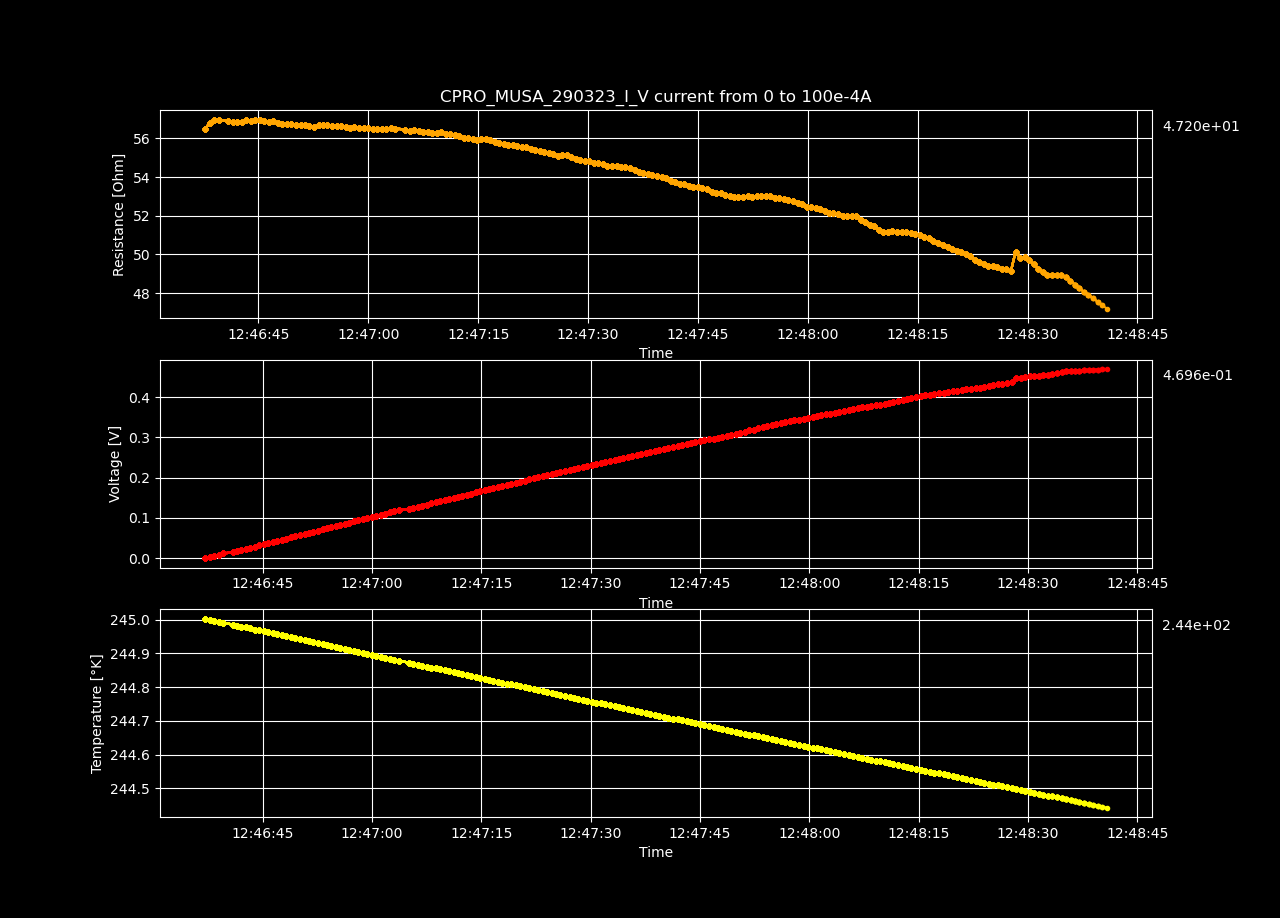

The data file committed next to this chart (first rows):
Datetime, Temperature [K], Voltage [V], Resistance [𝛀], Current Source [A], Electric Field [V/cm], Restivity [𝛀 cm], Current Density [A/cm2]
2023-03-29 12:46:37.093282, 245, -3.46961451e-05, -inf, 0.0, -0.001071, -inf, 0.0
2023-03-29 12:46:37.713859, 245, 0.002839, 56.49, 5.0251256281407036e-05, 0.08762, 39.84, 0.002199
2023-03-29 12:46:38.340516, 245, 0.005708, 56.79, 0.0001005, 0.1762, 40.05, 0.004398
2023-03-29 12:46:38.965778, 245, 0.008588, 56.97, 0.0001508, 0.2651, 40.17, 0.006598
2023-03-29 12:46:39.577739, 245, 0.01145, 56.98, 0.000201, 0.3535, 40.18, 0.008797
2023-03-29 12:46:40.854051, 245, 0.01429, 56.89, 0.0002513, 0.4412, 40.12, 0.011
2023-03-29 12:46:41.470599, 245, 0.01714, 56.84, 0.0003015, 0.5289, 40.09, 0.0132
2023-03-29 12:46:42.077435, 245, 0.01999, 56.84, 0.0003518, 0.6171, 40.09, 0.01539
2023-03-29 12:46:42.697914, 245, 0.02286, 56.87, 0.000402, 0.7056, 40.1, 0.01759
2023-03-29 12:46:43.317901, 245, 0.02577, 56.97, 0.0004523, 0.7953, 40.18, 0.01979
2023-03-29 12:46:43.941533, 245, 0.02859, 56.9, 0.0005025, 0.8825, 40.13, 0.02199
2023-03-29 12:46:44.552803, 245, 0.03149, 56.96, 0.0005528, 0.9718, 40.17, 0.02419
2023-03-29 12:46:45.164822, 245, 0.03434, 56.95, 0.000603, 1.06, 40.17, 0.02639
2023-03-29 12:46:45.776355, 245, 0.03716, 56.89, 0.0006533, 1.147, 40.12, 0.02859
2023-03-29 12:46:46.402065, 245, 0.03999, 56.85, 0.0007035, 1.234, 40.09, 0.03079
2023-03-29 12:46:47.024179, 245, 0.04288, 56.89, 0.0007538, 1.323, 40.12, 0.03299
2023-03-29 12:46:47.653114, 245, 0.04569, 56.82, 0.000804, 1.41, 40.08, 0.03519
2023-03-29 12:46:48.258057, 245, 0.0485, 56.77, 0.0008543, 1.497, 40.04, 0.03739
2023-03-29 12:46:48.868421, 244.9, 0.05132, 56.73, 0.0009045, 1.584, 40.01, 0.03959
2023-03-29 12:46:49.492760, 244.9, 0.05417, 56.73, 0.0009548, 1.672, 40.01, 0.04178
2023-03-29 12:46:50.115455, 244.9, 0.057, 56.72, 0.001005, 1.759, 40, 0.04398
2023-03-29 12:46:50.739740, 244.9, 0.05981, 56.67, 0.001055, 1.846, 39.97, 0.04618
2023-03-29 12:46:51.351808, 244.9, 0.06267, 56.69, 0.001106, 1.934, 39.98, 0.04838
2023-03-29 12:46:51.962426, 244.9, 0.06548, 56.65, 0.001156, 2.021, 39.96, 0.05058
2023-03-29 12:46:52.592966, 244.9, 0.06825, 56.59, 0.001206, 2.107, 39.91, 0.05278
2023-03-29 12:46:53.207029, 244.9, 0.07121, 56.68, 0.001256, 2.198, 39.97, 0.05498
2023-03-29 12:46:53.814875, 244.9, 0.07409, 56.71, 0.001307, 2.287, 39.99, 0.05718
2023-03-29 12:46:54.420440, 244.9, 0.07689, 56.67, 0.001357, 2.373, 39.97, 0.05938
2023-03-29 12:46:55.045911, 244.9, 0.0797, 56.64, 0.001407, 2.46, 39.95, 0.06158
2023-03-29 12:46:55.667896, 244.9, 0.08254, 56.64, 0.001457, 2.547, 39.94, 0.06378
2023-03-29 12:46:56.273082, 244.9, 0.08538, 56.64, 0.001508, 2.635, 39.94, 0.06598
2023-03-29 12:46:56.889241, 244.9, 0.08812, 56.57, 0.001558, 2.72, 39.89, 0.06817
2023-03-29 12:46:57.495412, 244.9, 0.09093, 56.55, 0.001608, 2.807, 39.88, 0.07037
2023-03-29 12:46:58.106768, 244.9, 0.09384, 56.59, 0.001658, 2.896, 39.91, 0.07257
2023-03-29 12:46:58.733455, 244.9, 0.09664, 56.56, 0.001709, 2.983, 39.89, 0.07477
2023-03-29 12:46:59.359225, 244.9, 0.09946, 56.55, 0.001759, 3.07, 39.88, 0.07697
2023-03-29 12:46:59.962804, 244.9, 0.1023, 56.54, 0.001809, 3.157, 39.87, 0.07917
2023-03-29 12:47:00.570628, 244.9, 0.105, 56.47, 0.001859, 3.241, 39.83, 0.08137
2023-03-29 12:47:01.181316, 244.9, 0.1079, 56.49, 0.00191, 3.329, 39.84, 0.08357
2023-03-29 12:47:01.805728, 244.9, 0.1107, 56.5, 0.00196, 3.417, 39.85, 0.08577
2023-03-29 12:47:02.436798, 244.9, 0.1135, 56.48, 0.00201, 3.504, 39.83, 0.08797
2023-03-29 12:47:03.062967, 244.9, 0.1165, 56.54, 0.00206, 3.595, 39.87, 0.09017
2023-03-29 12:47:03.669076, 244.9, 0.1193, 56.51, 0.002111, 3.681, 39.86, 0.09237
2023-03-29 12:47:05.024385, 244.9, 0.122, 56.46, 0.002161, 3.766, 39.82, 0.09456
2023-03-29 12:47:05.658418, 244.9, 0.1246, 56.36, 0.002211, 3.846, 39.75, 0.09676
2023-03-29 12:47:06.262069, 244.9, 0.1276, 56.43, 0.002261, 3.938, 39.8, 0.09896
2023-03-29 12:47:06.862553, 244.9, 0.1303, 56.37, 0.002312, 4.022, 39.75, 0.1012
2023-03-29 12:47:07.489494, 244.9, 0.133, 56.31, 0.002362, 4.105, 39.72, 0.1034
2023-03-29 12:47:08.118043, 244.9, 0.1358, 56.32, 0.002412, 4.193, 39.72, 0.1056
2023-03-29 12:47:08.731165, 244.9, 0.1386, 56.28, 0.002462, 4.277, 39.69, 0.1078
2023-03-29 12:47:09.342268, 244.9, 0.1415, 56.31, 0.002513, 4.367, 39.71, 0.11
2023-03-29 12:47:09.953001, 244.9, 0.1443, 56.32, 0.002563, 4.455, 39.72, 0.1122
2023-03-29 12:47:10.553237, 244.8, 0.147, 56.25, 0.002613, 4.537, 39.67, 0.1144
2023-03-29 12:47:11.180096, 244.8, 0.1497, 56.22, 0.002663, 4.621, 39.65, 0.1166
2023-03-29 12:47:11.789191, 244.8, 0.1525, 56.19, 0.002714, 4.706, 39.63, 0.1188
2023-03-29 12:47:12.401529, 244.8, 0.1552, 56.15, 0.002764, 4.79, 39.6, 0.121
2023-03-29 12:47:13.010159, 244.8, 0.1577, 56.05, 0.002814, 4.868, 39.53, 0.1232
2023-03-29 12:47:13.616176, 244.8, 0.1605, 56.02, 0.002864, 4.952, 39.51, 0.1254
2023-03-29 12:47:14.229234, 244.8, 0.1631, 55.96, 0.002915, 5.034, 39.47, 0.1276
2023-03-29 12:47:14.834936, 244.8, 0.1658, 55.94, 0.002965, 5.119, 39.45, 0.1298
... 140 more rows
